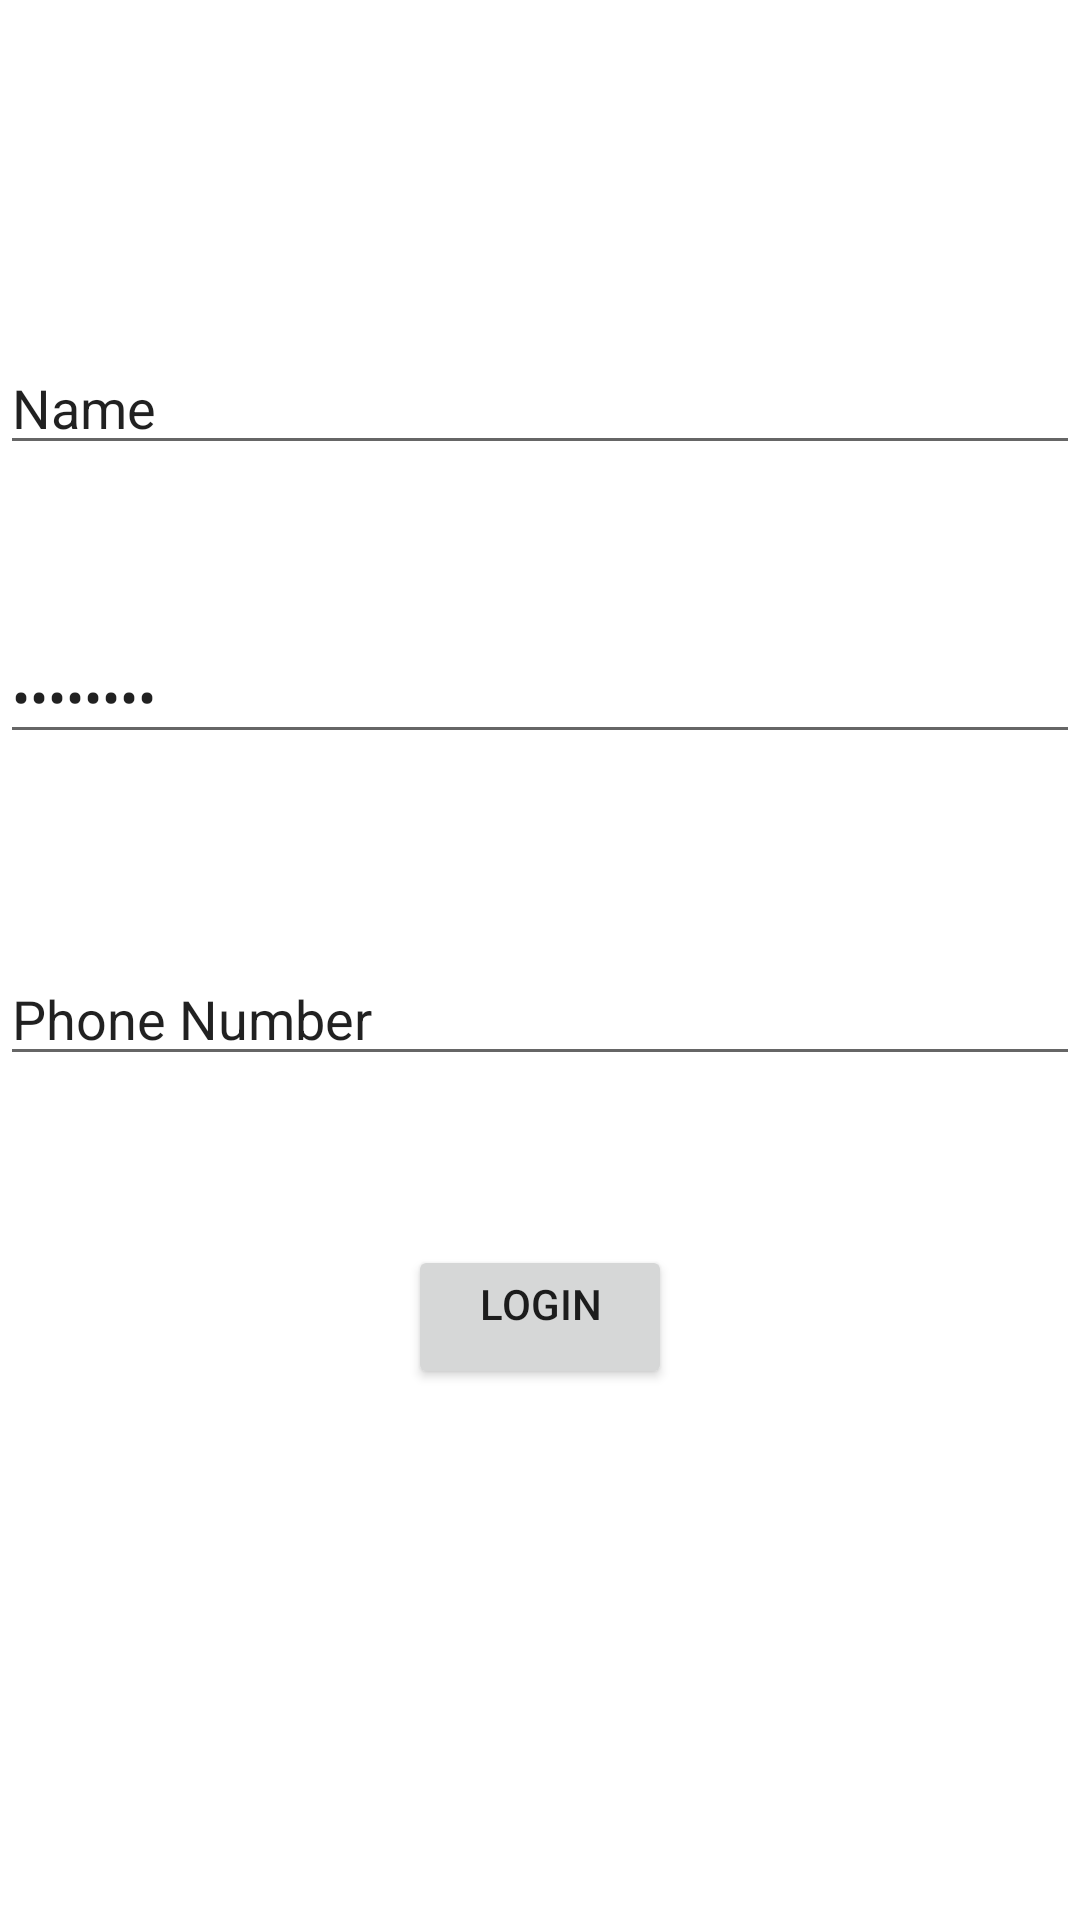

Produce the Android XML layout that renders to this screen, including the resource entries it uses.
<!-- AndroidManifest.xml: application theme Theme.OldCloud -->
<!-- res/layout/fragment_login.xml -->
<?xml version="1.0" encoding="utf-8"?>
<androidx.constraintlayout.widget.ConstraintLayout xmlns:android="http://schemas.android.com/apk/res/android"
    xmlns:app="http://schemas.android.com/apk/res-auto"
    xmlns:tools="http://schemas.android.com/tools"
    android:layout_width="match_parent"
    android:layout_height="match_parent"
    android:orientation="vertical"
    tools:context=".FragmentLogin">

    <![CDATA[
    >





    ]]>

    <EditText
        android:id="@+id/editTextTextPersonName"
        android:layout_width="match_parent"
        android:layout_height="wrap_content"
        android:layout_marginHorizontal="@dimen/activity_vertical_margin"
        android:ems="10"
        android:inputType="textPersonName"
        android:text="@string/str_login_EditText_Name"
        app:layout_constraintBottom_toBottomOf="parent"
        app:layout_constraintEnd_toEndOf="parent"
        app:layout_constraintHorizontal_bias="0.156"
        app:layout_constraintStart_toStartOf="parent"
        app:layout_constraintTop_toTopOf="parent"
        app:layout_constraintVertical_bias="0.19" />

    <EditText
        android:id="@+id/editTextTextPassword"
        android:layout_width="match_parent"
        android:layout_height="wrap_content"
        android:layout_marginHorizontal="@dimen/activity_vertical_margin"
        android:ems="10"
        android:inputType="textPassword"
        android:text="@string/str_login_page_EditText_Password"
        app:layout_constraintBottom_toBottomOf="parent"
        app:layout_constraintEnd_toEndOf="parent"
        app:layout_constraintStart_toStartOf="parent"
        app:layout_constraintTop_toTopOf="parent"
        app:layout_constraintVertical_bias="0.351" />

    <Button
        android:id="@+id/button_Login"
        android:layout_width="wrap_content"
        android:layout_height="wrap_content"
        android:gravity="center_horizontal"
        android:text="@string/str_login_Button"
        app:layout_constraintBottom_toBottomOf="parent"
        app:layout_constraintEnd_toEndOf="parent"
        app:layout_constraintStart_toStartOf="parent"
        app:layout_constraintTop_toTopOf="parent"
        app:layout_constraintVertical_bias="0.701" />

    <EditText
        android:id="@+id/editTextPhone_PhoneNumber"
        android:layout_width="match_parent"
        android:layout_height="wrap_content"
        android:layout_marginHorizontal="@dimen/activity_vertical_margin"
        android:ems="10"
        android:inputType="phone"
        android:text="@string/str_login_page_EditText_Phone"
        app:layout_constraintBottom_toBottomOf="parent"
        app:layout_constraintEnd_toEndOf="parent"
        app:layout_constraintStart_toStartOf="parent"
        app:layout_constraintTop_toBottomOf="@+id/editTextTextPassword"
        app:layout_constraintVertical_bias="0.19" />


</androidx.constraintlayout.widget.ConstraintLayout>
<!-- resources referenced by this layout -->
<resources>
  <string name="str_login_Button">Login</string>
  <string name="str_login_EditText_Name">Name</string>
  <string name="str_login_page_EditText_Password">Password</string>
  <string name="str_login_page_EditText_Phone">Phone Number</string>
  <style name="Theme.OldCloud" parent="Theme.MaterialComponents.DayNight.DarkActionBar">
          
          <item name="colorPrimary">@color/purple_500</item>
          <item name="colorPrimaryVariant">@color/purple_700</item>
          <item name="colorOnPrimary">@color/white</item>
          
          <item name="colorSecondary">@color/teal_200</item>
          <item name="colorSecondaryVariant">@color/teal_700</item>
          <item name="colorOnSecondary">@color/black</item>
          
          <item name="android:statusBarColor" tools:targetApi="l">?attr/colorPrimaryVariant</item>
          
      </style>
  <!-- not gathered from this repository: default colours our renderer supplied (Android Studio template values) -->
  <color name="purple_500">#FF6200EE</color>
  <color name="purple_700">#FF3700B3</color>
  <color name="teal_200">#FF03DAC5</color>
  <color name="teal_700">#FF018786</color>
  <color name="black">#FF000000</color>
  <color name="white">#FFFFFFFF</color>
</resources>
